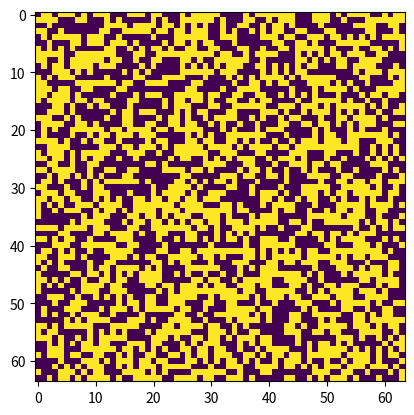

Write the Python code that produced this figure.
"""
Implementation of Binary and Multiclass Dice Coefficients. Copied from stackoverflow.


# Full credit to:
# https://stackoverflow.com/questions/61488732/how-calculate-the-dice-coefficient-for-multi-class-segmentation-task-using-pytho
"""

import numpy as np
import matplotlib.pyplot as plt


def dice_coef(y_true, y_pred):
    y_true_f = y_true.flatten()
    y_pred_f = y_pred.flatten()
    intersection = np.sum(y_true_f * y_pred_f)
    smooth = 0.0001
    return (2. * intersection + smooth) / (np.sum(y_true_f) + np.sum(y_pred_f) + smooth)

def dice_coef_multilabel(y_true, y_pred, numLabels):
    dice_coefs = np.zeros(numLabels)
    
    for index in range(numLabels):
        dice_coefs[index] = dice_coef(y_true[:,:,:,index], y_pred[:,:,:,index])
    return dice_coefs # taking average


if __name__ == "__main__":
    num_class = 3

    imgA = np.random.randint(low=0, high= 2, size=(5, 64, 64, num_class) ) # 5 images in batch, 64 by 64, num_classes map
    imgB = np.random.randint(low=0, high= 2, size=(5, 64, 64, num_class) )


    plt.imshow(imgA[0,:,:,0]) # for 0th image, class 0 map
    plt.show()

    plt.imshow(imgB[0,:,:,0]) # for 0th image, class 0 map
    plt.show()

    dice_score = dice_coef_multilabel(imgA, imgB, num_class)
    print(f'For A and B {dice_score}')

    dice_score = dice_coef_multilabel(imgA, imgA, num_class)
    print(f'For A and A {dice_score}')